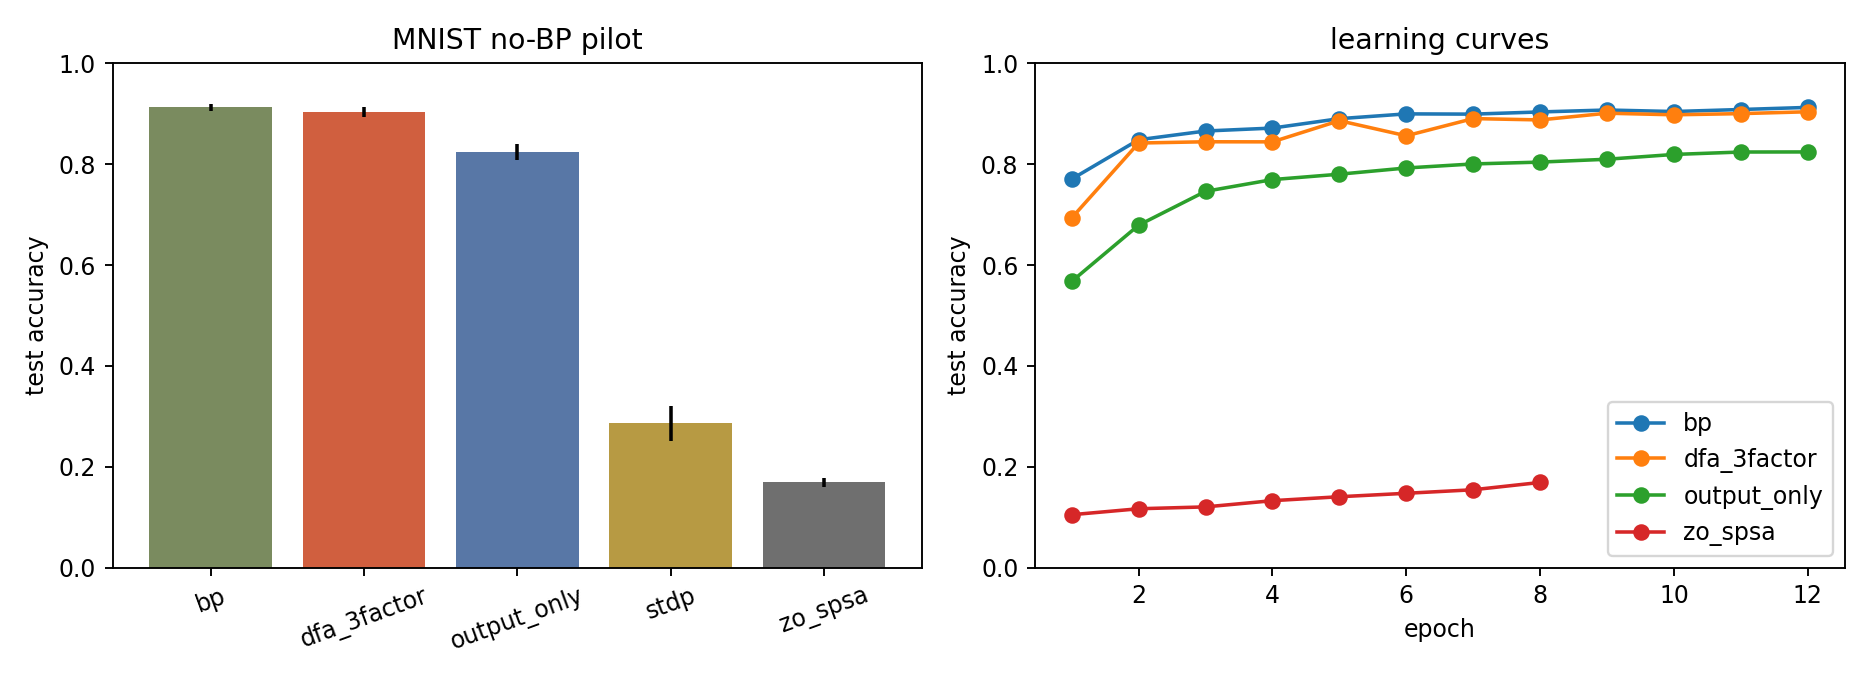

Data behind this chart, as committed beside it:
method, n, mean_test_acc, std_test_acc, mean_train_time_sec
bp, 3, 0.9128, 0.007182, 0.6132
dfa_3factor, 3, 0.9042, 0.009929, 0.6317
output_only, 3, 0.8245, 0.01502, 0.3268
stdp, 3, 0.2865, 0.03487, 9.629
zo_spsa, 3, 0.1688, 0.008836, 0.1749
